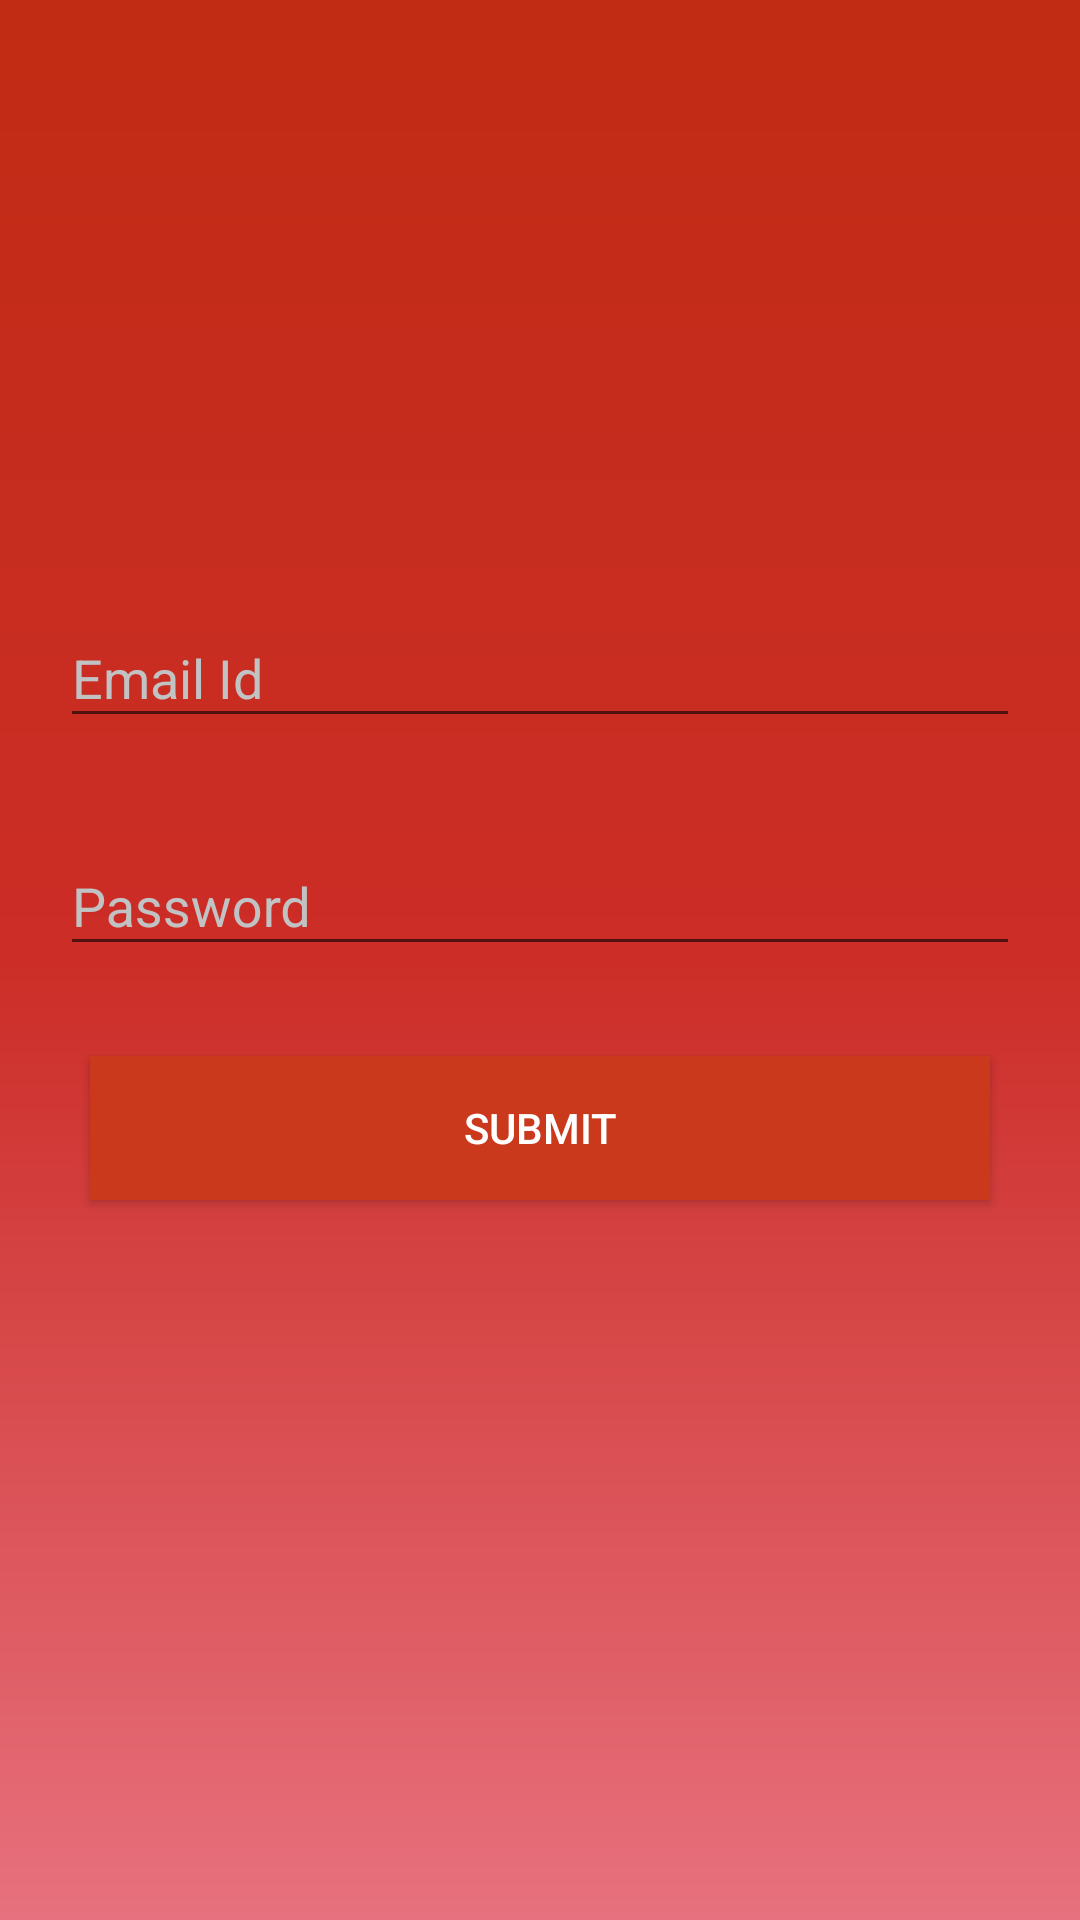

Android layout source for this screen:
<!-- AndroidManifest.xml: activity theme AppTheme.NoActionBar -->
<!-- res/layout/activity_login.xml -->
<?xml version="1.0" encoding="utf-8"?>
<android.support.constraint.ConstraintLayout xmlns:android="http://schemas.android.com/apk/res/android"
    android:layout_width="match_parent"
    android:layout_height="match_parent"
    android:background="@drawable/background"
    xmlns:app="http://schemas.android.com/apk/res-auto">

    <ImageView
        android:id="@+id/logo"
        android:layout_width="150dp"
        android:layout_height="150dp"
        android:background="@mipmap/ic_launcher"
        app:layout_constraintLeft_toLeftOf="parent"
        app:layout_constraintRight_toRightOf="parent"
        app:layout_constraintTop_toTopOf="parent"
        android:layout_marginTop="20dp"/>

    
    <android.support.design.widget.TextInputLayout
        android:id="@+id/input_layout_email"
        android:layout_width="match_parent"
        android:layout_height="wrap_content"
        app:layout_constraintLeft_toLeftOf="parent"
        app:layout_constraintRight_toRightOf="parent"
        app:layout_constraintTop_toBottomOf="@+id/logo"
        android:layout_margin="20dp"
        app:hintTextAppearance="@style/TextAppearance.App.TextInputLayout"
        android:textColorHint="#c1c2c4">

        <EditText
            android:id="@+id/input_email"
            android:layout_width="match_parent"
            android:layout_height="wrap_content"
            android:hint="@string/hint_email"
            android:imeOptions="actionNext"
            android:textColor="@color/colorWhite"
            android:textColorHint="@color/colorWhite"
            android:inputType="textEmailAddress"/>

    </android.support.design.widget.TextInputLayout>

    <android.support.design.widget.TextInputLayout
        android:id="@+id/input_layout_password"
        android:layout_width="match_parent"
        android:layout_height="wrap_content"
        app:layout_constraintLeft_toLeftOf="parent"
        app:layout_constraintRight_toRightOf="parent"
        app:layout_constraintTop_toBottomOf="@+id/input_layout_email"
        android:layout_margin="20dp"
        app:hintTextAppearance="@style/TextAppearance.App.TextInputLayout"
        android:textColorHint="#c1c2c4">

        <EditText
            android:id="@+id/input_password"
            android:layout_width="match_parent"
            android:layout_height="wrap_content"
            android:hint="@string/hint_password"
            android:inputType="textPassword"
            android:textColor="@color/colorWhite"
            android:textColorHint="@color/colorWhite"
            android:imeOptions="actionDone"/>

    </android.support.design.widget.TextInputLayout>

    <Button
        android:id="@+id/submitButton"
        android:layout_width="match_parent"
        android:layout_height="wrap_content"
        android:text="submit"
        app:layout_constraintLeft_toLeftOf="parent"
        app:layout_constraintRight_toRightOf="parent"
        app:layout_constraintTop_toBottomOf="@+id/input_layout_password"
        android:layout_margin="30dp"
        android:background="@color/colorAccent"
        android:textColor="@color/colorWhite"/>
</android.support.constraint.ConstraintLayout>
<!-- resources referenced by this layout -->
<resources>
  <color name="colorAccent">#CA391C</color>
  <color name="colorWhite">#FFFFFF</color>
  <!-- drawable background (drawable) -->
  <?xml version="1.0" encoding="UTF-8"?>
  <shape xmlns:android="http://schemas.android.com/apk/res/android" android:shape="rectangle" >
  
      <gradient
          android:angle="90"
          android:centerColor="#CC2D27"
          android:endColor="#C12C14"
          android:startColor="#E7717E"
          android:type="linear" />
  
      <corners
          android:radius="0dp"/>
  
  </shape>
  <string name="hint_email">Email Id</string>
  <string name="hint_password">Password</string>
  <style name="TextAppearance.App.TextInputLayout" parent="@android:style/TextAppearance">
      <item name="android:textColor">@color/colorWhite</item>
      </style>
  <style name="AppTheme.NoActionBar">
          <item name="windowActionBar">false</item>
          <item name="windowNoTitle">true</item>
      </style>
</resources>
